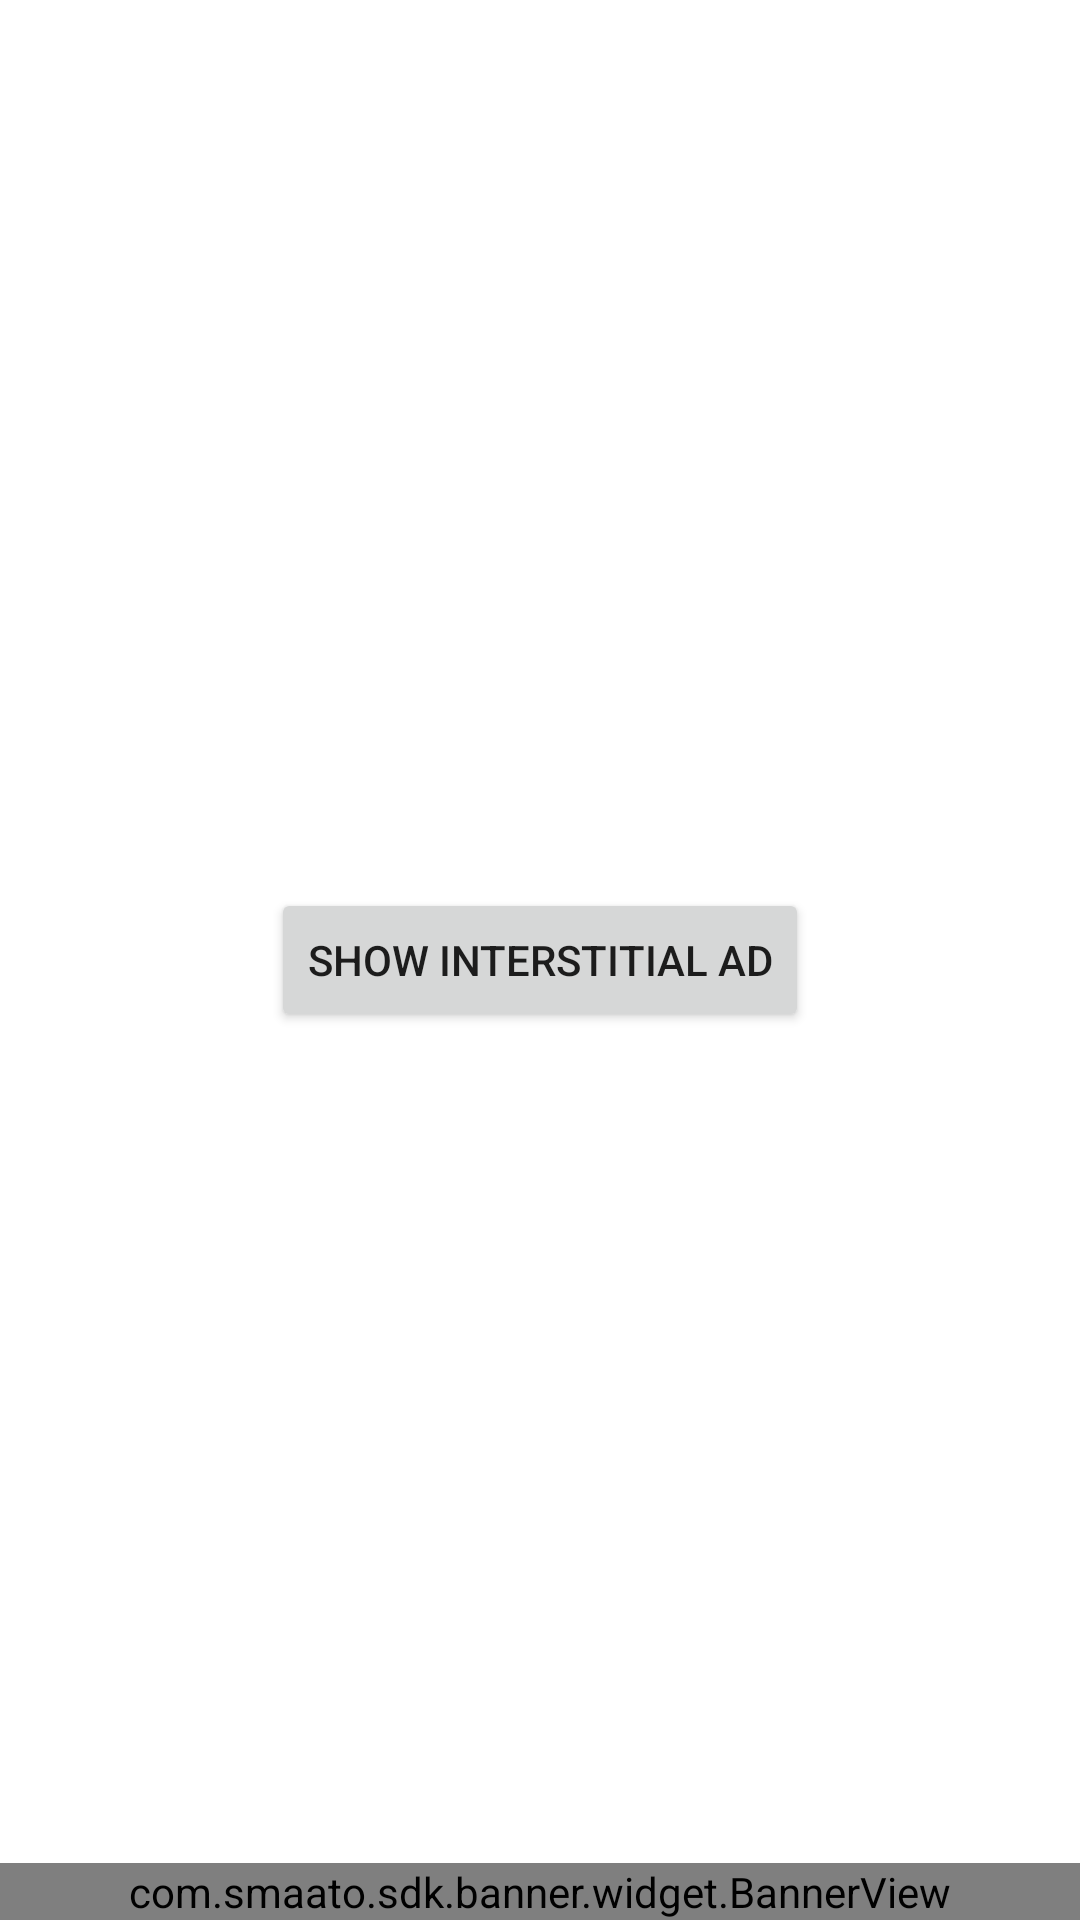

Write the Android layout XML for this screen, with the resource values it uses.
<!-- AndroidManifest.xml: application theme Theme.BannerAds -->
<!-- res/layout/activity_main.xml -->
<?xml version="1.0" encoding="utf-8"?>

<androidx.constraintlayout.widget.ConstraintLayout xmlns:android="http://schemas.android.com/apk/res/android"
    xmlns:app="http://schemas.android.com/apk/res-auto"
    xmlns:tools="http://schemas.android.com/tools"
    android:layout_width="match_parent"
    android:layout_height="match_parent"
    tools:context=".MainActivity">

    <FrameLayout
        android:layout_width="match_parent"
        android:layout_height="200dp"
        app:layout_constraintLeft_toLeftOf="parent"
        app:layout_constraintRight_toRightOf="parent"
        app:layout_constraintTop_toTopOf="parent"
        android:id="@+id/nativeads"
        >

    </FrameLayout>

    <Button
        android:layout_width="wrap_content"
        android:layout_height="wrap_content"
        app:layout_constraintBottom_toBottomOf="parent"
        app:layout_constraintLeft_toLeftOf="parent"
        app:layout_constraintRight_toRightOf="parent"
        app:layout_constraintTop_toTopOf="parent"
        android:text="Show Interstitial Ad"
        android:id="@+id/interstitial"
        >

    </Button>

    <FrameLayout
        android:id="@+id/bannerad"
        android:layout_width="match_parent"
        android:layout_height="wrap_content"
        android:text="Hello World!"
        app:layout_constraintBottom_toBottomOf="parent"
        app:layout_constraintLeft_toLeftOf="parent"
        app:layout_constraintRight_toRightOf="parent"
        >
        <com.smaato.sdk.banner.widget.BannerView
            android:id="@+id/bannerView"
            android:layout_width="match_parent"
            android:layout_height="wrap_content" />


    </FrameLayout>


</androidx.constraintlayout.widget.ConstraintLayout>
<!-- resources referenced by this layout -->
<resources>
  <style name="Theme.BannerAds" parent="Theme.MaterialComponents.DayNight.DarkActionBar">
          
          <item name="colorPrimary">@color/purple_500</item>
          <item name="colorPrimaryVariant">@color/purple_700</item>
          <item name="colorOnPrimary">@color/white</item>
          
          <item name="colorSecondary">@color/teal_200</item>
          <item name="colorSecondaryVariant">@color/teal_700</item>
          <item name="colorOnSecondary">@color/black</item>
          
          <item name="android:statusBarColor" tools:targetApi="l">?attr/colorPrimaryVariant</item>
          
      </style>
  <!-- not gathered from this repository: default colours our renderer supplied (Android Studio template values) -->
  <color name="purple_500">#FF6200EE</color>
  <color name="purple_700">#FF3700B3</color>
  <color name="teal_200">#FF03DAC5</color>
  <color name="teal_700">#FF018786</color>
  <color name="black">#FF000000</color>
  <color name="white">#FFFFFFFF</color>
</resources>
